Run: headless pygame with SDL's dummy video driver; simulated clock (each Clock.tick advances the game by its frame time, no real sleeping); random seed 0; keys injected as events and as key.get_pressed() state; mouse plan: one left click at the window centre at the start of phase 2, then a move to the lower-right quarter at the start of phase 3; restart key R tapped at the start of phases 3 and 4.
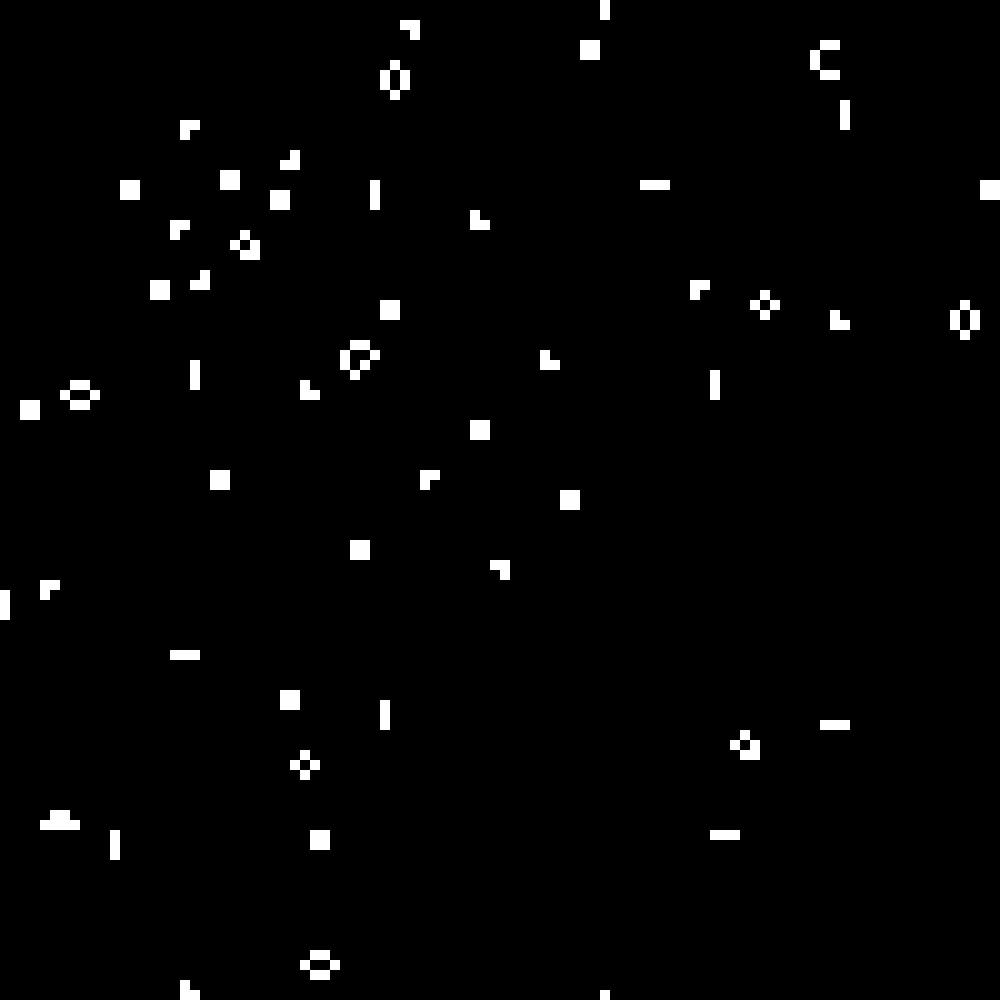
Frame 1 of 4 · flips 1–60 · no input
Frame 2 of 4 · flips 61–180 · clicked the window centre · tapped SPACE, RETURN · held RIGHT (→), D · screen unchanged from frame 1, image omitted
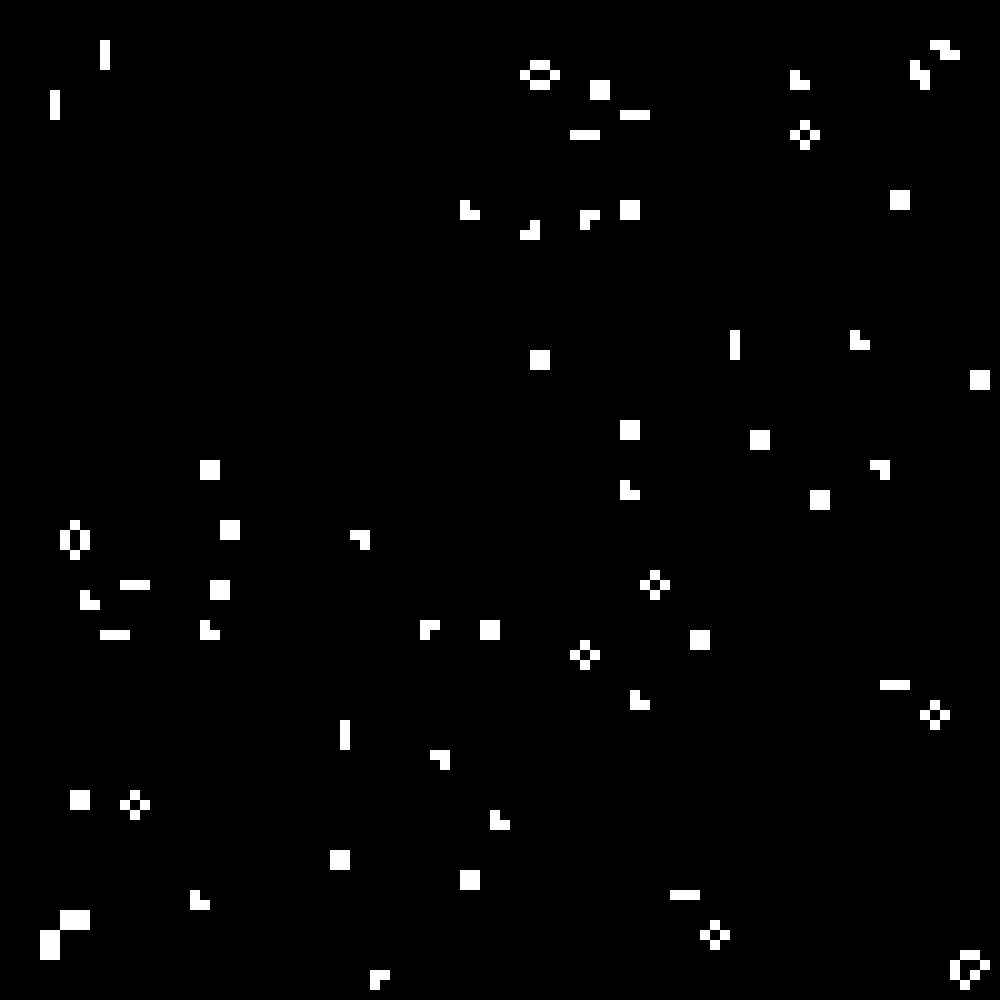
Frame 3 of 4 · flips 181–300 · moved the mouse to the lower-right quarter · tapped R · held DOWN (↓), S
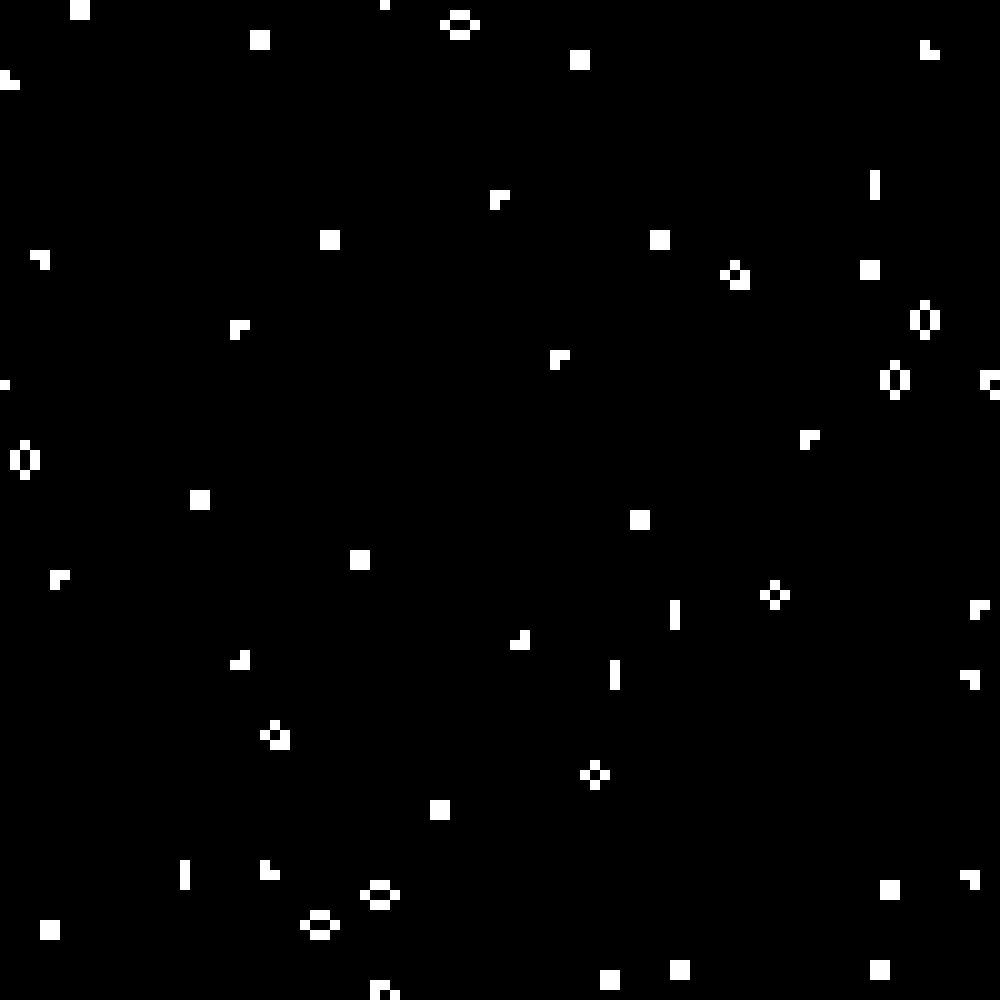
Frame 4 of 4 · flips 301–420 · tapped R · held LEFT (←), A, UP (↑), W

The pygame program that drew these frames:

import pygame
import random
from pygame.constants import BUTTON_LEFT, BUTTON_MIDDLE, BUTTON_RIGHT, KEYDOWN, MOUSEBUTTONDOWN
from pygame.time import Clock
from array import *

WIDTH, HEIGHT = 1000, 1000

WINDOW = pygame.display.set_mode((WIDTH, HEIGHT))
pygame.display.set_caption("Game of Life")

maxFPS = 60

live_cell_color = [255,255,255]
dead_cell_color = [0,0,0]

CELL_COUNT_ALIVE = 0
CELL_COUNT_DEAD = 0



CELL_WIDTH = 10
CELL_HEIGHT = CELL_WIDTH



CELL_SIZE = round(CELL_HEIGHT * CELL_WIDTH)

CELL_DEAD = False
CELL_ALIVE = True

COLUMS = round(WIDTH / CELL_WIDTH)
ROWS = round(HEIGHT / CELL_HEIGHT)

GRID = []

for row in range(ROWS):
    GRID.append([])
    for colums in range(COLUMS):
        GRID[row].append(0)

def RandomizeGrid():
	for x in range(0,COLUMS):
		for y in range(0,ROWS):
			randBit = random.randint(0,1)
			GRID[x][y] = randBit

def drawSingleCell(x,y):
	pygame.draw.rect(WINDOW,(255,255,255),[x * CELL_WIDTH,y * CELL_HEIGHT,CELL_WIDTH,CELL_HEIGHT])
	GRID[x][y] = CELL_ALIVE

def fillGrid():
	for x in range(0,COLUMS):
		for y in range(0,ROWS):
			drawSingleCell(x,y)

def clearGrid():
	for x in range(0,COLUMS):
		for y in range(0,ROWS):
			destroySingleCell(x,y)

def destroySingleCell(x,y):
	pygame.draw.rect(WINDOW,(0,0,0),[x * CELL_WIDTH,y * CELL_HEIGHT,CELL_WIDTH,CELL_HEIGHT])
	GRID[x][y] = CELL_DEAD

def newDrawGrid():
	for row in range(ROWS):
		for column in range(COLUMS):
			if GRID[row][column] == CELL_ALIVE:
				pygame.draw.rect(WINDOW,(live_cell_color),[column * CELL_WIDTH,row * CELL_HEIGHT,CELL_WIDTH,CELL_HEIGHT])
			else:
				pygame.draw.rect(WINDOW,(dead_cell_color),[column * CELL_WIDTH,row * CELL_HEIGHT,CELL_WIDTH,CELL_HEIGHT])
			
					
def LiveNeighbourCount(x,y):
	bitSum = 0
	for i in range(-1,2):
		for j in range(-1,2):
			col = (x+i+COLUMS) % COLUMS
			row = (y+j+ROWS) % ROWS
			bitSum += GRID[row][col]
	bitSum -= GRID [x] [y]
	return bitSum			

def checkGrid(GRID):
	NEXT_GRID = GRID

	for x in range(ROWS):
		for y in range(COLUMS):
			neighbours = LiveNeighbourCount(x,y)
			CELL_STATE = GRID[x][y]
			#Rule 1#: If the cell has 3 neighbours, change to state 1 (live)
			if CELL_STATE == CELL_DEAD and neighbours == 3:
				NEXT_GRID[x] [y] = CELL_ALIVE
			##Rules 2 & 3#: If the cell has less than 2 or more than 3 neighbours, change to state 0 (dead)
			elif CELL_STATE == CELL_ALIVE and (neighbours < 2 or neighbours > 3):
				#print(str(x) + " , " + str(y))
				NEXT_GRID [x] [y] = CELL_DEAD
			else:
				NEXT_GRID [x] [y] = CELL_STATE
				
	GRID = NEXT_GRID

def drawCursor():
	mouseX, mouseY = pygame.mouse.get_pos()
	relPos_y, relPos_x = int(round(mouseY,-1)) / CELL_HEIGHT , int(round(mouseX,-1)) / CELL_WIDTH
	pygame.draw.rect(WINDOW,(235, 64, 52), [relPos_x * CELL_WIDTH,relPos_y * CELL_HEIGHT,CELL_WIDTH,CELL_HEIGHT])

def changeBrushSize():
	size = 1
	sizeMultiplier = 2
	mouseSizeIncrease = 0 #increase size by mouse scrolling (maybe while holding shift or control???)
	
	size = mouseSizeIncrease * sizeMultiplier


def main():
	
	RandomizeGrid()
	newDrawGrid()	
	pygame.display.update()

	Clock = pygame.time.Clock()
	run = True
	pause = False
	while run:
		Clock.tick(maxFPS)
		for event in pygame.event.get():
			if event.type == pygame.QUIT:
				run = False
			if event.type == pygame.KEYDOWN:
				if event.key == pygame.K_f:
					print("Pausing...")
					pause = True
			if event.type == pygame.KEYDOWN:
				if event.key == pygame.K_r:
					print("Restarting...")
					RandomizeGrid()
					newDrawGrid()	
					pygame.display.update()
			if event.type == pygame.KEYDOWN:
				if event.key == pygame.K_i:
					print("Restarting...")
					

					RandomizeGrid()
					newDrawGrid()	
					pygame.display.update()
		if pause == False:
			checkGrid(GRID)
			newDrawGrid()
			#print("Updating Grid")
			pygame.display.update()
		else:
			while pause:
				#print("Paused!!!")
				for event in pygame.event.get():
					if event.type == pygame.QUIT:
						pygame.QUIT()
					if event.type == KEYDOWN:
						if event.key == pygame.K_f:
							pause = False
						if event.key == pygame.K_g:
							fillGrid()
						if event.key == pygame.K_h:
							clearGrid()
					if pygame.mouse.get_pressed()[0]:
						mouseX , mouseY = pygame.mouse.get_pos()
						drawSingleCell(round(int(round(mouseY,-1)) / CELL_HEIGHT),round(int(round(mouseX,-1)) / CELL_WIDTH))
						#print("Changing Cell!!!: " + str(int(round(mouseX,-1)) / CELL_WIDTH) + " , " + str(int(round(mouseY,-1)) / CELL_HEIGHT))
					if pygame.mouse.get_pressed()[1]:
						mouseX , mouseY = pygame.mouse.get_pos()
						destroySingleCell(int(round(mouseY,-1)) / CELL_HEIGHT,int(round(mouseX,-1)) / CELL_WIDTH)
						#print("Changing Cell!!!: " + str(int(round(mouseX,-1)) / CELL_WIDTH) + " , " + str(int(round(mouseY,-1)) / CELL_HEIGHT))
						

					
				newDrawGrid()
				drawCursor()
				pygame.display.update()
		
	pygame.quit()



if __name__ == "__main__":
	main()
